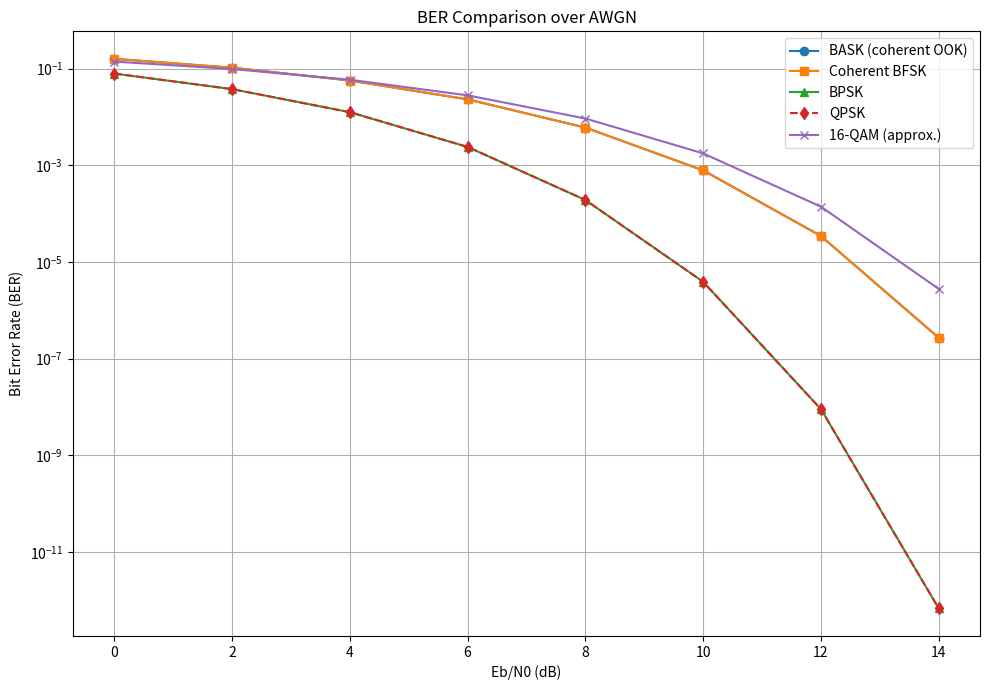

Write Python code to recreate this figure.

import numpy as np
import matplotlib.pyplot as plt
from scipy.special import erfc

# Dai Eb/N0
EbN0_dB = np.arange(0, 15, 2)
EbN0 = 10 ** (EbN0_dB / 10)

# BPSK va QPSK
ber_bpsk = 0.5 * erfc(np.sqrt(EbN0))
ber_qpsk = 0.5 * erfc(np.sqrt(EbN0))

# Coherent BFSK
ber_bfsk = 0.5 * erfc(np.sqrt(EbN0 / 2))

# BASK/OOK coherent detection
ber_bask = 0.5 * erfc(np.sqrt(EbN0 / 2))

# Gray-coded 16-QAM, cong thuc xap xi
M = 16
k = np.log2(M)
ber_16qam = (
    (4 / k) * (1 - 1 / np.sqrt(M))
    * 0.5
    * erfc(np.sqrt(3 * k * EbN0 / (2 * (M - 1))))
)

# Ve do thi so sanh
plt.figure(figsize=(10, 7))

plt.semilogy(EbN0_dB, ber_bask, "o-", label="BASK (coherent OOK)")
plt.semilogy(EbN0_dB, ber_bfsk, "s-", label="Coherent BFSK")
plt.semilogy(EbN0_dB, ber_bpsk, "^-", label="BPSK")
plt.semilogy(EbN0_dB, ber_qpsk, "d--", label="QPSK")
plt.semilogy(EbN0_dB, ber_16qam, "x-", label="16-QAM (approx.)")

plt.xlabel("Eb/N0 (dB)")
plt.ylabel("Bit Error Rate (BER)")
plt.title("BER Comparison over AWGN")
plt.grid(True, which="both")
plt.legend()
plt.tight_layout()
plt.show()
